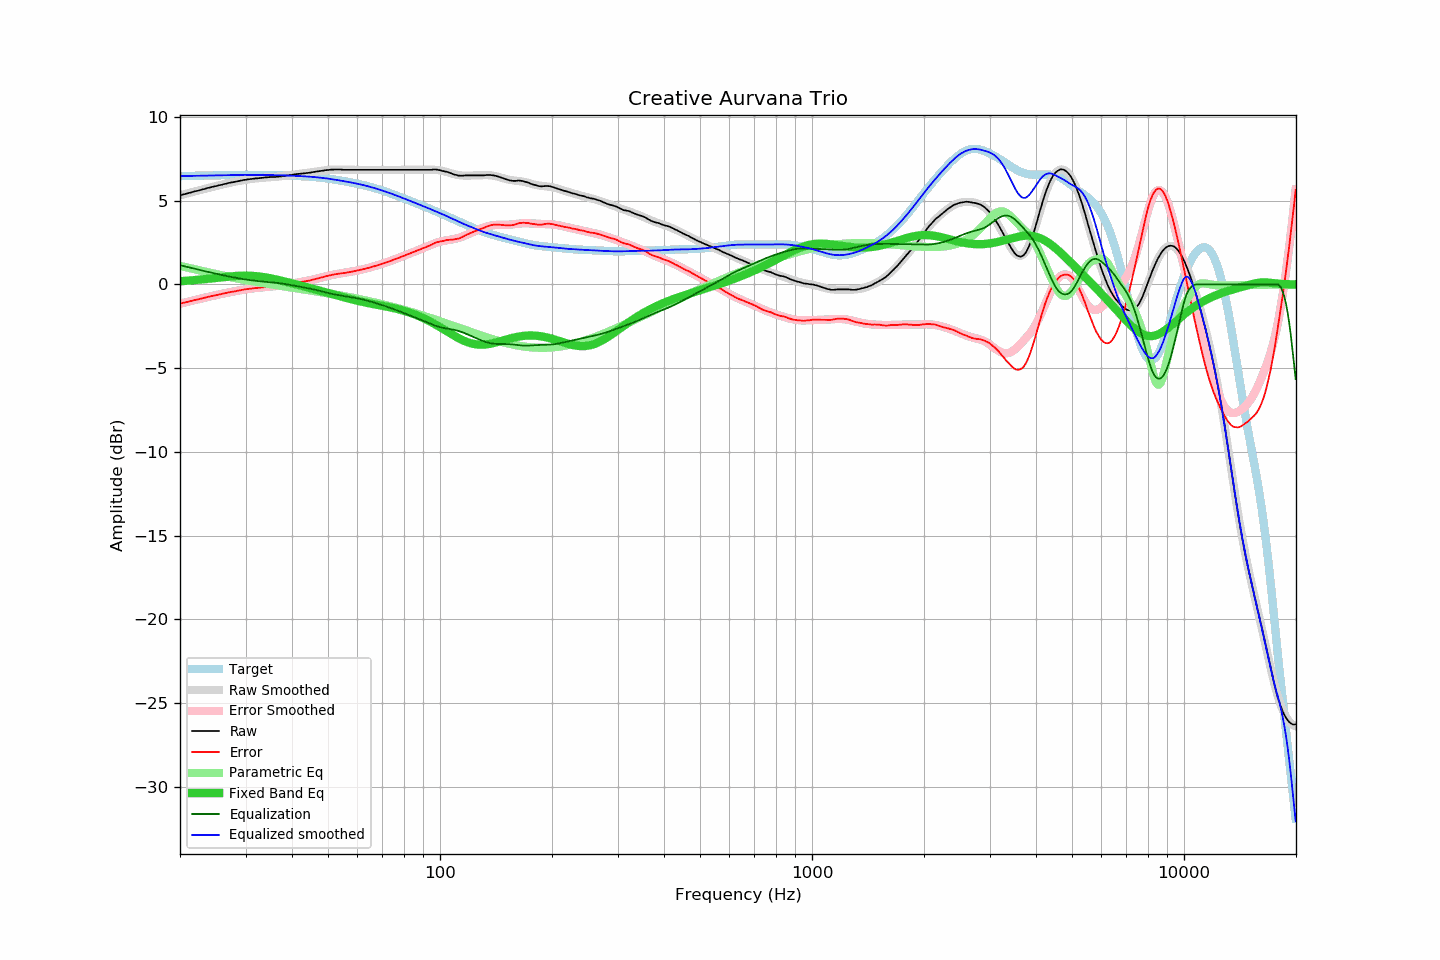

Data behind this chart, as committed beside it:
frequency, raw, error, smoothed, error_smoothed, equalization, parametric_eq, equalized_raw, equalized_smoothed, target
20.00, 5.32, -1.14, 5.32, -1.15, 1.15, 0.19, 6.47, 6.47, 6.47
20.20, 5.34, -1.13, 5.34, -1.12, 1.12, 0.20, 6.47, 6.47, 6.47
20.40, 5.37, -1.10, 5.37, -1.10, 1.10, 0.20, 6.47, 6.47, 6.47
20.61, 5.39, -1.08, 5.39, -1.08, 1.08, 0.21, 6.47, 6.47, 6.47
20.81, 5.42, -1.05, 5.42, -1.05, 1.05, 0.22, 6.48, 6.47, 6.47
21.02, 5.44, -1.04, 5.45, -1.03, 1.03, 0.22, 6.47, 6.48, 6.48
21.23, 5.47, -1.01, 5.47, -1.01, 1.01, 0.23, 6.48, 6.48, 6.48
21.44, 5.49, -0.99, 5.50, -0.98, 0.98, 0.24, 6.48, 6.48, 6.48
21.66, 5.52, -0.96, 5.52, -0.96, 0.96, 0.25, 6.48, 6.48, 6.48
21.87, 5.55, -0.93, 5.55, -0.94, 0.94, 0.26, 6.49, 6.48, 6.49
22.09, 5.57, -0.92, 5.57, -0.92, 0.92, 0.27, 6.49, 6.49, 6.49
22.31, 5.59, -0.90, 5.60, -0.89, 0.89, 0.27, 6.48, 6.49, 6.49
22.54, 5.62, -0.87, 5.62, -0.87, 0.87, 0.28, 6.49, 6.49, 6.49
22.76, 5.64, -0.85, 5.65, -0.85, 0.85, 0.29, 6.49, 6.49, 6.49
22.99, 5.67, -0.82, 5.67, -0.82, 0.82, 0.30, 6.50, 6.50, 6.50
23.22, 5.69, -0.81, 5.70, -0.80, 0.80, 0.31, 6.49, 6.50, 6.50
23.45, 5.72, -0.78, 5.72, -0.78, 0.78, 0.32, 6.50, 6.50, 6.50
23.69, 5.75, -0.75, 5.74, -0.76, 0.76, 0.33, 6.51, 6.50, 6.50
23.92, 5.77, -0.73, 5.77, -0.73, 0.73, 0.34, 6.51, 6.50, 6.50
24.16, 5.79, -0.71, 5.79, -0.71, 0.71, 0.35, 6.50, 6.51, 6.51
24.40, 5.82, -0.69, 5.82, -0.69, 0.69, 0.36, 6.51, 6.51, 6.51
24.65, 5.84, -0.67, 5.84, -0.67, 0.67, 0.37, 6.51, 6.51, 6.51
24.89, 5.86, -0.65, 5.86, -0.65, 0.65, 0.39, 6.51, 6.51, 6.51
25.14, 5.88, -0.63, 5.89, -0.63, 0.63, 0.40, 6.51, 6.52, 6.52
25.39, 5.91, -0.61, 5.91, -0.61, 0.61, 0.41, 6.52, 6.52, 6.52
25.65, 5.93, -0.59, 5.93, -0.59, 0.59, 0.42, 6.52, 6.52, 6.52
25.91, 5.95, -0.57, 5.96, -0.56, 0.56, 0.43, 6.52, 6.52, 6.52
26.16, 5.98, -0.54, 5.98, -0.54, 0.54, 0.44, 6.53, 6.52, 6.52
26.43, 6.00, -0.53, 6.00, -0.52, 0.52, 0.45, 6.53, 6.52, 6.53
26.69, 6.02, -0.51, 6.02, -0.50, 0.50, 0.46, 6.53, 6.53, 6.53
26.96, 6.05, -0.48, 6.04, -0.48, 0.48, 0.47, 6.54, 6.53, 6.53
27.23, 6.07, -0.46, 6.06, -0.46, 0.46, 0.48, 6.54, 6.53, 6.53
27.50, 6.09, -0.44, 6.09, -0.45, 0.45, 0.48, 6.54, 6.53, 6.53
27.77, 6.10, -0.43, 6.11, -0.43, 0.43, 0.49, 6.53, 6.53, 6.53
28.05, 6.12, -0.41, 6.13, -0.41, 0.41, 0.50, 6.53, 6.54, 6.54
28.33, 6.14, -0.40, 6.15, -0.39, 0.39, 0.51, 6.53, 6.54, 6.54
28.62, 6.16, -0.38, 6.17, -0.37, 0.37, 0.51, 6.53, 6.54, 6.54
28.90, 6.18, -0.36, 6.18, -0.35, 0.35, 0.52, 6.54, 6.54, 6.54
29.19, 6.20, -0.34, 6.20, -0.34, 0.34, 0.52, 6.54, 6.54, 6.54
29.48, 6.22, -0.32, 6.22, -0.32, 0.32, 0.52, 6.54, 6.54, 6.54
29.78, 6.24, -0.30, 6.23, -0.31, 0.31, 0.52, 6.55, 6.54, 6.54
30.08, 6.25, -0.29, 6.25, -0.29, 0.29, 0.52, 6.54, 6.54, 6.54
30.38, 6.27, -0.27, 6.26, -0.28, 0.28, 0.52, 6.55, 6.54, 6.54
30.68, 6.28, -0.26, 6.28, -0.26, 0.26, 0.52, 6.55, 6.54, 6.54
30.99, 6.29, -0.25, 6.29, -0.25, 0.25, 0.52, 6.54, 6.54, 6.54
31.30, 6.30, -0.24, 6.30, -0.24, 0.24, 0.51, 6.54, 6.54, 6.54
31.61, 6.31, -0.23, 6.32, -0.23, 0.23, 0.50, 6.54, 6.54, 6.54
31.93, 6.33, -0.21, 6.33, -0.21, 0.21, 0.50, 6.55, 6.54, 6.54
32.24, 6.33, -0.21, 6.34, -0.20, 0.20, 0.49, 6.54, 6.54, 6.54
32.57, 6.34, -0.20, 6.35, -0.19, 0.19, 0.48, 6.53, 6.54, 6.54
32.89, 6.35, -0.19, 6.36, -0.18, 0.18, 0.47, 6.54, 6.54, 6.54
33.22, 6.36, -0.18, 6.36, -0.17, 0.17, 0.45, 6.54, 6.54, 6.54
33.55, 6.37, -0.17, 6.37, -0.17, 0.17, 0.44, 6.54, 6.54, 6.54
33.89, 6.39, -0.15, 6.38, -0.16, 0.16, 0.42, 6.55, 6.54, 6.54
34.23, 6.39, -0.15, 6.39, -0.15, 0.15, 0.41, 6.54, 6.54, 6.54
34.57, 6.40, -0.13, 6.39, -0.14, 0.14, 0.39, 6.54, 6.53, 6.54
34.92, 6.41, -0.12, 6.40, -0.13, 0.13, 0.37, 6.54, 6.53, 6.53
35.27, 6.41, -0.12, 6.41, -0.12, 0.12, 0.35, 6.53, 6.53, 6.53
35.62, 6.41, -0.12, 6.41, -0.11, 0.11, 0.33, 6.53, 6.53, 6.53
35.97, 6.41, -0.12, 6.42, -0.10, 0.10, 0.31, 6.52, 6.53, 6.53
... 635 more rows
